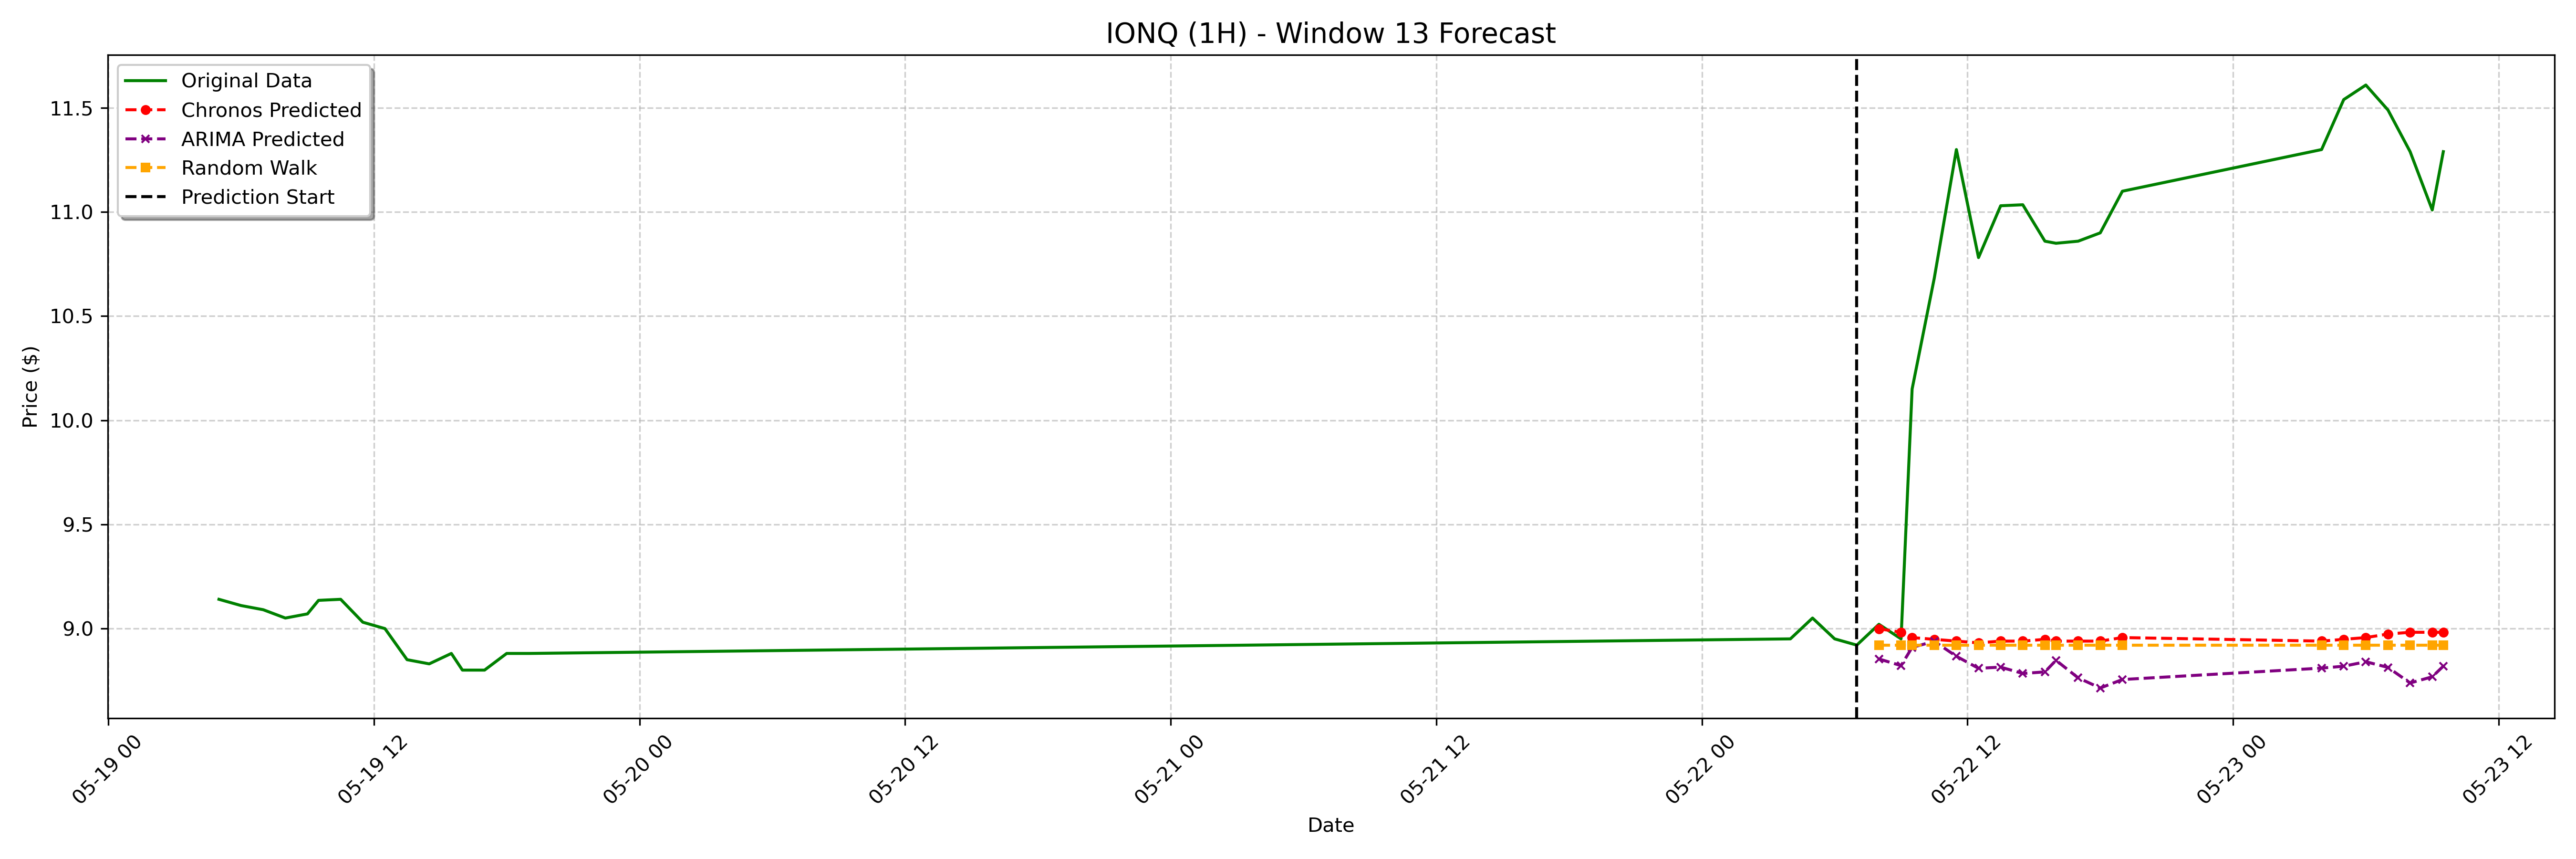

Source data for this figure (header and first rows):
date, actual, chronos_forecast, arima_forecast, random_walk_forecast
2023-05-22 08:00:00-04:00, 9.02, 8.999, 8.854, 8.92
2023-05-22 09:00:00-04:00, 8.95, 8.982, 8.822, 8.92
2023-05-22 09:30:00-04:00, 10.15, 8.956, 8.909, 8.92
2023-05-22 10:30:00-04:00, 10.68, 8.948, 8.938, 8.92
2023-05-22 11:30:00-04:00, 11.3, 8.939, 8.866, 8.92
2023-05-22 12:30:00-04:00, 10.78, 8.931, 8.809, 8.92
2023-05-22 13:30:00-04:00, 11.03, 8.939, 8.814, 8.92
2023-05-22 14:30:00-04:00, 11.04, 8.939, 8.784, 8.92
2023-05-22 15:30:00-04:00, 10.86, 8.948, 8.791, 8.92
2023-05-22 16:00:00-04:00, 10.85, 8.939, 8.847, 8.92
2023-05-22 17:00:00-04:00, 10.86, 8.939, 8.763, 8.92
2023-05-22 18:00:00-04:00, 10.9, 8.939, 8.714, 8.92
2023-05-22 19:00:00-04:00, 11.1, 8.956, 8.755, 8.92
2023-05-23 04:00:00-04:00, 11.3, 8.939, 8.81, 8.92
2023-05-23 05:00:00-04:00, 11.54, 8.948, 8.819, 8.92
2023-05-23 06:00:00-04:00, 11.61, 8.956, 8.84, 8.92
2023-05-23 07:00:00-04:00, 11.49, 8.973, 8.813, 8.92
2023-05-23 08:00:00-04:00, 11.29, 8.982, 8.738, 8.92
2023-05-23 09:00:00-04:00, 11.01, 8.982, 8.768, 8.92
2023-05-23 09:30:00-04:00, 11.29, 8.982, 8.819, 8.92
